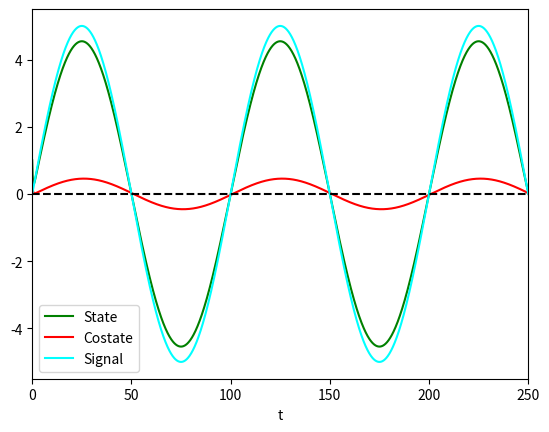

Recreate this plot in Python.
import numpy as np
import matplotlib.pyplot as plt
import math
from scipy.integrate import solve_bvp

T = 250
n = 20000

a = 1
b = 1
q = 1
r = 0.1

x_0 = 1
p_T = 0

t = np.linspace(0, T, num=n, endpoint=True)
y = np.zeros((2, t.size))


def signal(t):
    arr=[]
    for i in range(len(t)):
        arr.append(5 * math.sin(2 * np.pi * 0.01 * t[i]))  # define the signal to be tracked
    return np.array(arr)

def fun(t, y):
    return np.vstack((a*y[0]-(b**2/r)*y[1], -q*(y[0] - signal(t))-a*y[1]))

def bc(ya, yb):
    return np.array([ya[0]-x_0, yb[1]-p_T])

sol = solve_bvp(fun, bc, t, y,tol=10**-20)

print("Initial costate value should be:", sol.sol(0)[1])

t_plot = np.linspace(0, T, 5000)
x_plot = sol.sol(t_plot)[0]
p_plot = sol.sol(t_plot)[1]
sig_plot = signal(t_plot)
plt.plot(t_plot, x_plot, label='State',color="green")
plt.plot(t_plot, p_plot, label='Costate',color="red")
plt.plot(t_plot, sig_plot, label='Signal',color="cyan")
plt.axhline(y=0, color='black', linestyle='--')
plt.xlabel("t")
plt.xlim(0,T)
plt.legend()

plt.show()

